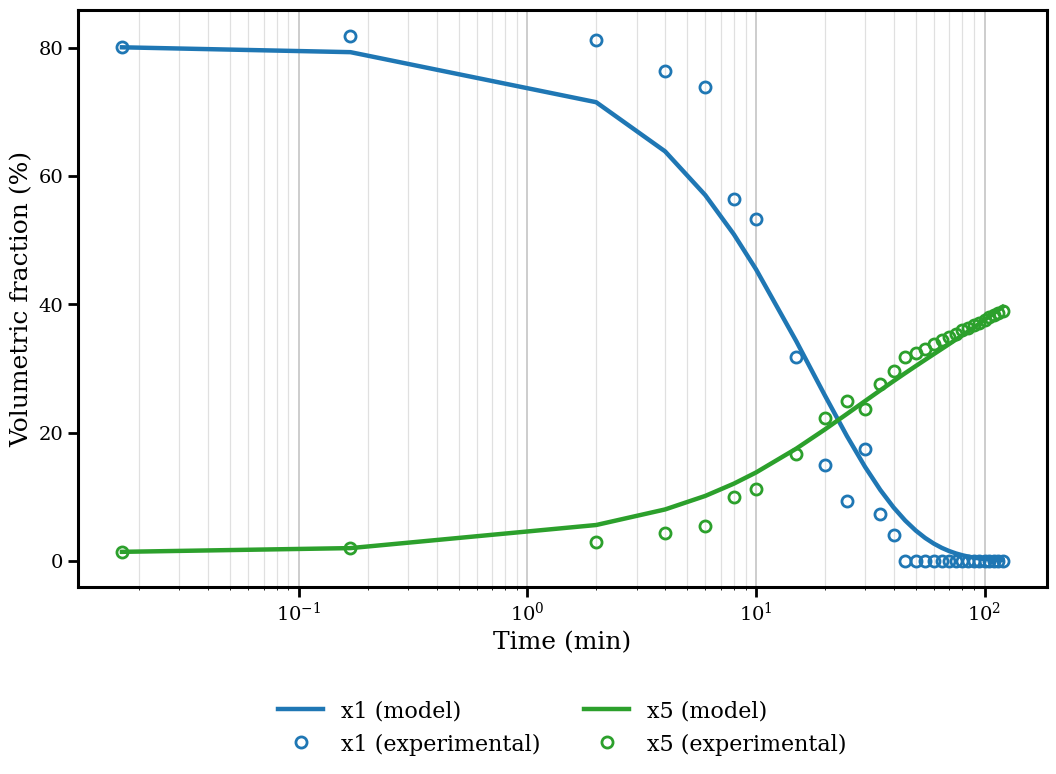
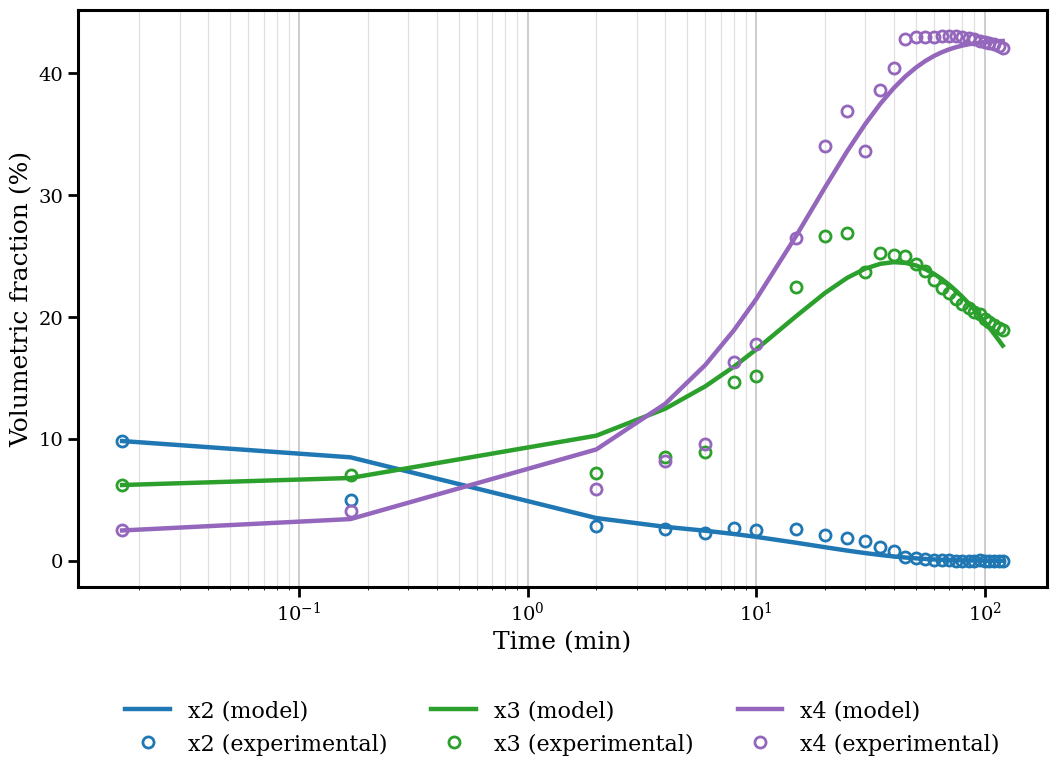
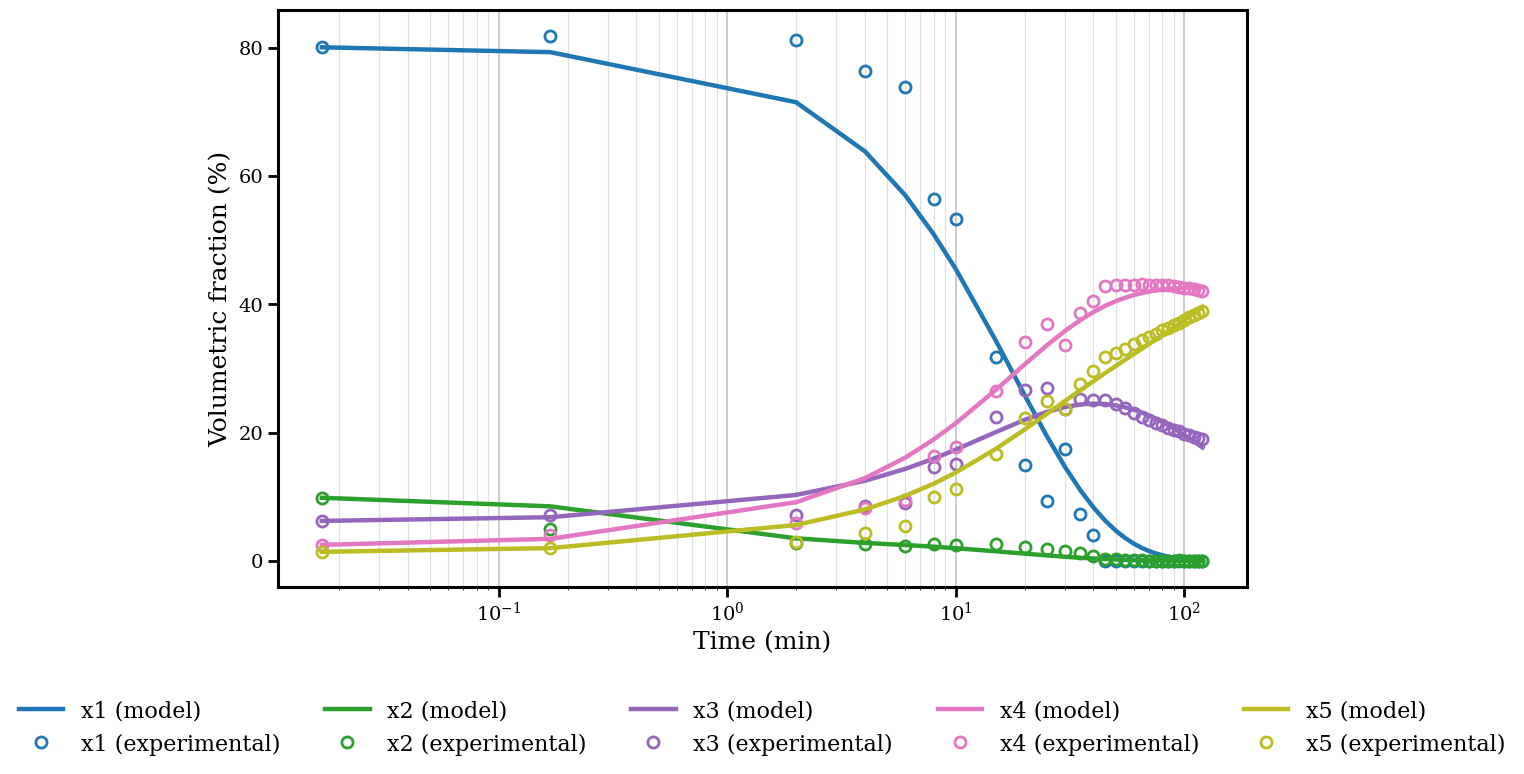
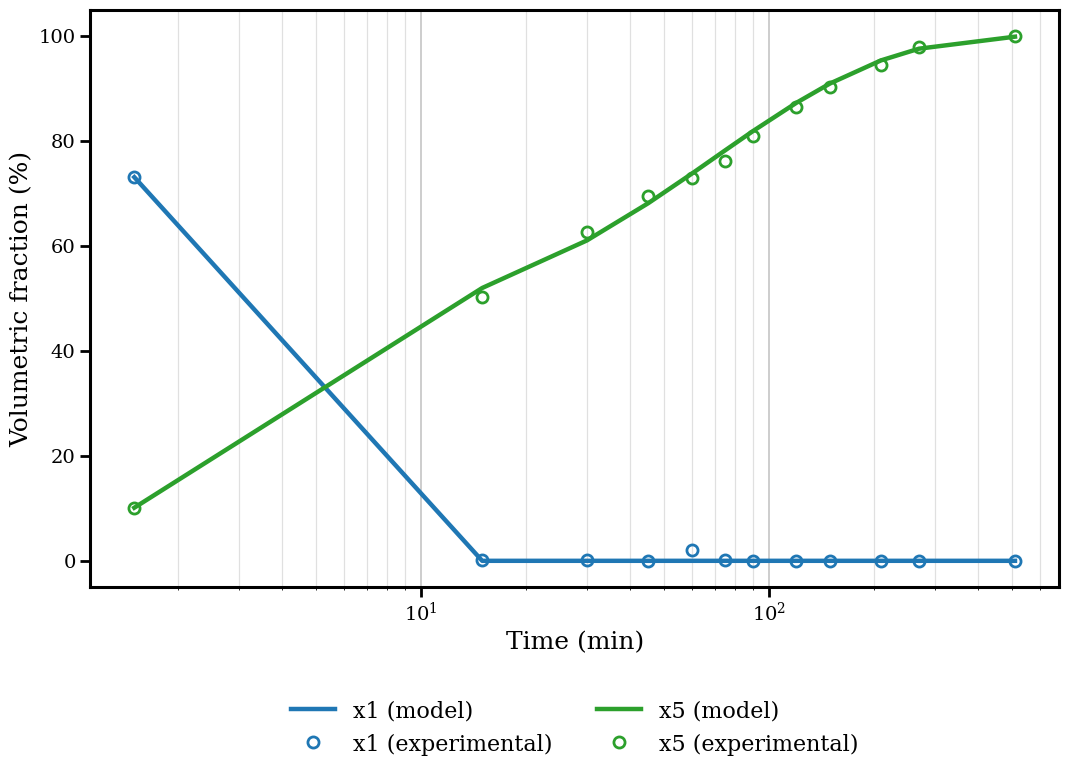
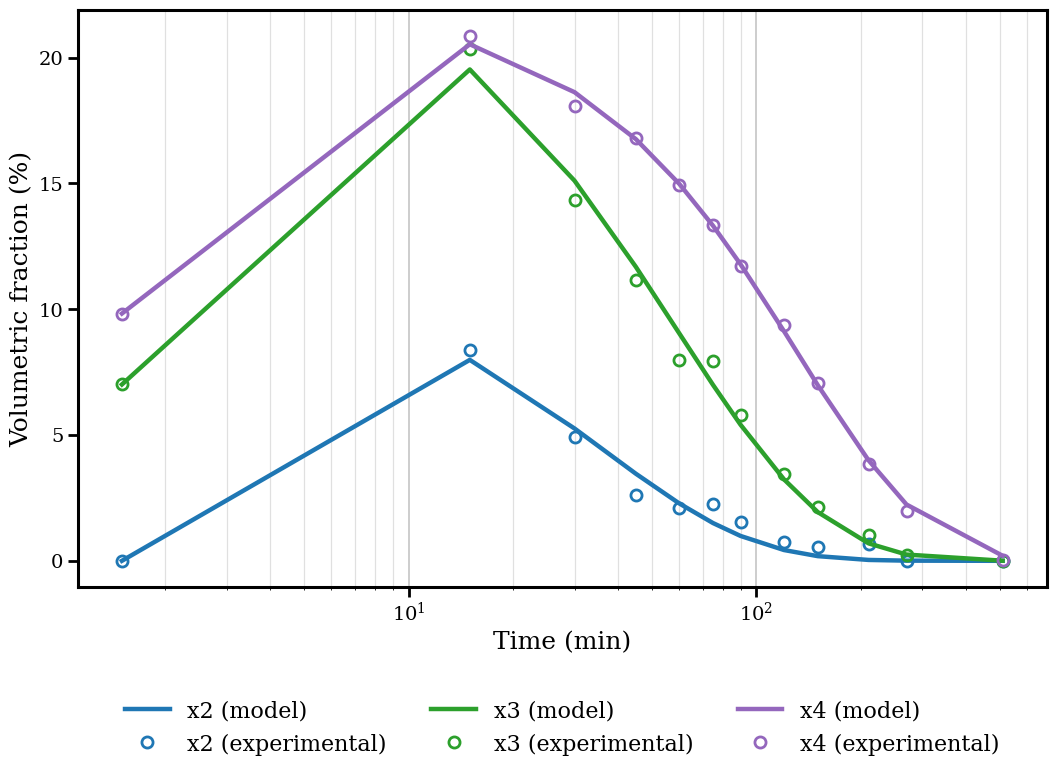
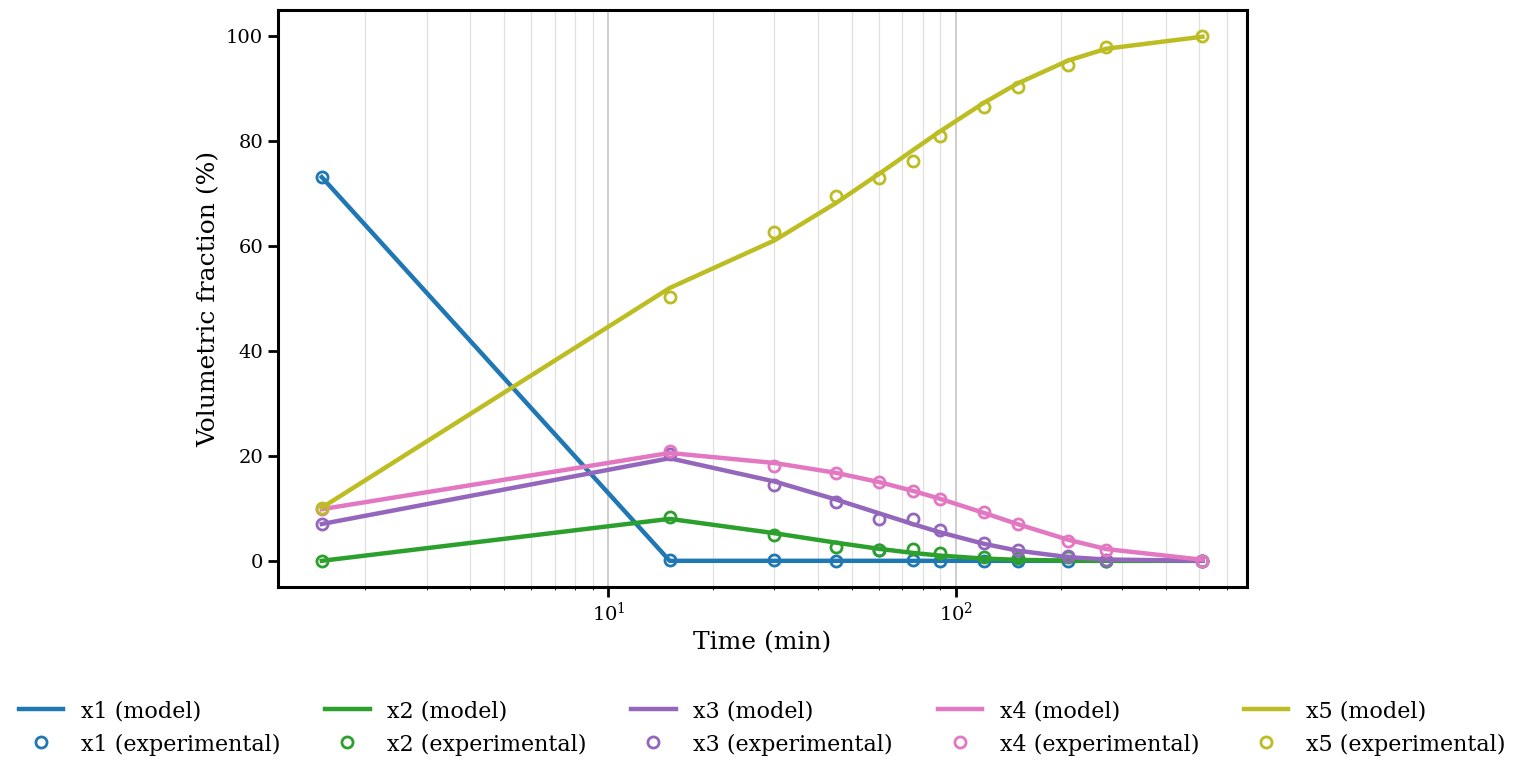
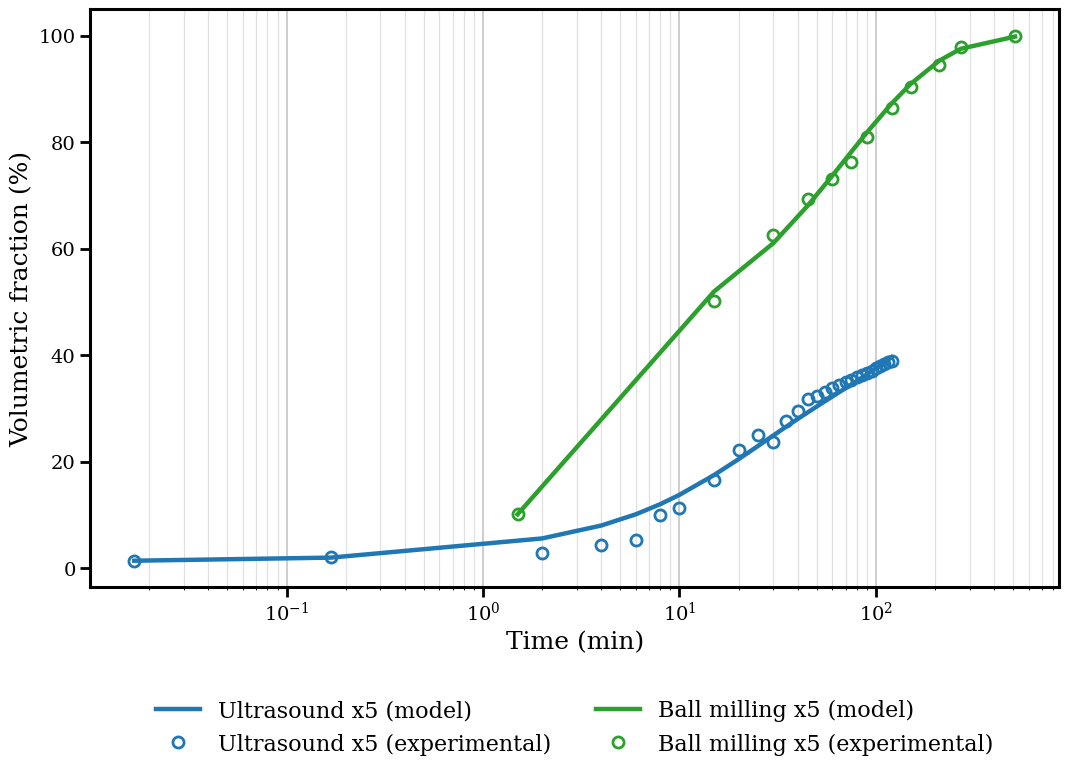

These figures' Python source, in order:
import numpy as np
import pandas as pd
import matplotlib.pyplot as plt
from scipy.integrate import solve_ivp
from scipy.optimize import least_squares
from matplotlib.ticker import LogLocator, NullFormatter


# 1) Experimental data (TIME IN HOURS)

VARS_ORDER = ["x1", "x2", "x3", "x4", "x5"]
PARAM_NAMES = ["k12", "k13", "k14", "k15", "k23", "k24", "k25", "k34", "k35", "k45"]

ultrasound = {
    "t": np.array([
        0, 0.0028, 0.0333, 0.0667, 0.1, 0.1333, 0.1667, 0.25, 0.3333, 0.4167,
        0.5, 0.5833, 0.6667, 0.75, 0.8333, 0.9167, 1, 1.0833, 1.1667, 1.25,
        1.3333, 1.4167, 1.5, 1.5833, 1.6667, 1.75, 1.8333, 1.9167, 2.0
    ]),
    "x5": np.array([1.4, 2.02, 2.92, 4.37, 5.37, 9.94, 11.22, 16.6, 22.22, 24.97,
                    23.61, 27.63, 29.58, 31.8, 32.4, 33.02, 33.86, 34.43, 34.93,
                    35.42, 35.91, 36.28, 36.7, 37.03, 37.55, 37.94, 38.25, 38.62, 38.93]),
    "x4": np.array([2.49, 4.1, 5.91, 8.21, 9.55, 16.33, 17.8, 26.53, 34.04, 36.91,
                    33.66, 38.64, 40.43, 42.84, 42.97, 43.01, 43.01, 43.08, 43.06,
                    43.07, 42.99, 42.94, 42.85, 42.67, 42.61, 42.5, 42.39, 42.26, 42.12]),
    "x3": np.array([6.22, 7.07, 7.2, 8.54, 8.94, 14.64, 15.16, 22.44, 26.65, 26.92,
                    23.72, 25.27, 25.12, 25.03, 24.39, 23.8, 23.04, 22.4, 21.98,
                    21.51, 21.1, 20.78, 20.45, 20.24, 19.84, 19.56, 19.36, 19.12, 18.95]),
    "x2": np.array([9.83, 4.96, 2.85, 2.59, 2.31, 2.68, 2.5, 2.65, 2.15, 1.9, 1.6,
                    1.17, 0.8, 0.33, 0.24, 0.17, 0.09, 0.09, 0.03, 0, 0, 0, 0,
                    0.06, 0, 0, 0, 0, 0]),
    "x1": np.array([80.06, 81.85, 81.12, 76.29, 73.83, 56.41, 53.32, 31.78, 14.94,
                    9.3, 17.41, 7.29, 4.07, 0, 0, 0, 0, 0, 0, 0, 0, 0, 0, 0,
                    0, 0, 0, 0, 0]),
}

ball_mill = {
    "t": np.array([0, 0.25, 0.5, 0.75, 1, 1.25, 1.5, 2, 2.5, 3.5, 4.5, 8.5]),
    "x5": np.array([10.11, 50.24, 62.58, 69.37, 72.98, 76.22, 80.94, 86.4, 90.24, 94.49, 97.79, 99.96]),
    "x4": np.array([9.83, 20.87, 18.07, 16.81, 14.94, 13.36, 11.72, 9.39, 7.07, 3.84, 1.99, 0.04]),
    "x3": np.array([7.01, 20.35, 14.36, 11.17, 7.99, 7.94, 5.78, 3.47, 2.15, 1.01, 0.22, 0.0]),
    "x2": np.array([0.0, 8.4, 4.91, 2.61, 2.1, 2.24, 1.54, 0.73, 0.54, 0.66, 0.0, 0.0]),
    "x1": np.array([73.05, 0.14, 0.08, 0.04, 1.99, 0.24, 0.02, 0.01, 0.0, 0.0, 0.0, 0.0]),
}


# 2) Kinetic model 

def system(t, y, k):
    k12, k13, k14, k15, k23, k24, k25, k34, k35, k45 = k
    x1, x2, x3, x4, x5 = y

    dx1 = -(k12 + k13 + k14 + k15) * x1
    dx2 = (k12 * x1) - (k23 + k24 + k25) * x2
    dx3 = (k13 * x1) + (k23 * x2) - (k34 + k35) * x3
    dx4 = (k14 * x1) + (k24 * x2) + (k34 * x3) - (k45 * x4)
    dx5 = (k15 * x1) + (k25 * x2) + (k35 * x3) + (k45 * x4)

    return [dx1, dx2, dx3, dx4, dx5]


def simulate(t_eval, y0, k):
    sol = solve_ivp(
        fun=lambda t, y: system(t, y, k),
        t_span=(float(t_eval[0]), float(t_eval[-1])),
        y0=y0,
        t_eval=t_eval,
        method="RK45",
        rtol=1e-7,
        atol=1e-9,
    )
    if not sol.success:
        raise RuntimeError(f"Integration failure: {sol.message}")
    return sol.y.T


# 3) Parameter fitting

def fit_model(name, data):
    t = np.asarray(data["t"], dtype=float)
    Yexp = np.vstack([np.asarray(data[v], dtype=float) for v in VARS_ORDER]).T
    y0 = Yexp[0].copy()

    scale = np.maximum(np.max(Yexp, axis=0), 1.0)

    def residuals(k):
        Yfit = simulate(t, y0, k)
        return ((Yfit - Yexp) / scale).ravel()

    k0 = np.full(10, 1.0)
    lb = np.zeros(10)
    ub = np.full(10, np.inf)

    res = least_squares(
        residuals,
        x0=k0,
        bounds=(lb, ub),
        method="trf",
        max_nfev=8000,
    )

    kopt = res.x
    Yfit = simulate(t, y0, kopt)

    sse = float(np.sum((Yfit - Yexp) ** 2))
    rmse = float(np.sqrt(np.mean((Yfit - Yexp) ** 2)))
    y_mean = float(np.mean(Yexp))
    sst = float(np.sum((Yexp - y_mean) ** 2))
    r2 = float(1 - sse / sst) if sst > 0 else float("nan")

    sum_exp = np.sum(Yexp, axis=1)
    sum_fit = np.sum(Yfit, axis=1)

    df = pd.DataFrame({"t_h": t, "t_min": t * 60.0})
    for i, v in enumerate(VARS_ORDER):
        df[f"{v}_experimental"] = Yexp[:, i]
        df[f"{v}_model"] = Yfit[:, i]
    df["sum_experimental"] = sum_exp
    df["sum_model"] = sum_fit
    df.to_csv(f"fit_{name}.csv", index=False)

    with open(f"params_{name}.txt", "w", encoding="utf-8") as f:
        f.write(f"Optimized parameters (h^-1) - {name}\n")
        for n, val in zip(PARAM_NAMES, kopt):
            f.write(f"{n} = {val:.6g}\n")
        f.write("\nFit metrics:\n")
        f.write(f"SSE  = {sse:.6g}\n")
        f.write(f"RMSE = {rmse:.6g}\n")
        f.write(f"R2   = {r2:.6g}\n")
        f.write("\nConservation check (sum of fractions):\n")
        f.write(f"sum_exp: min={float(np.min(sum_exp)):.3f}, max={float(np.max(sum_exp)):.3f}\n")
        f.write(f"sum_fit: min={float(np.min(sum_fit)):.3f}, max={float(np.max(sum_fit)):.3f}\n")

    k_out_x1 = float(np.sum(kopt[0:4]))
    t_half_x1 = float(np.log(2) / k_out_x1) if k_out_x1 > 0 else float("inf")

    return {
        "name": name,
        "t_h": t,
        "t_min": t * 60.0,
        "Yexp": Yexp,
        "Yfit": Yfit,
        "k": kopt,
        "metrics": {"sse": sse, "rmse": rmse, "r2": r2},
        "k_out_x1": k_out_x1,
        "t_half_x1_h": t_half_x1,
        "t_half_x1_min": t_half_x1 * 60.0,
    }


# 4) Style and Figures

def set_mpl_article_style():
    plt.rcParams.update({
        "font.family": "serif",
        "mathtext.fontset": "stix",
        "font.size": 14,
        "axes.labelsize": 18,
        "xtick.labelsize": 14,
        "ytick.labelsize": 14,
        "legend.fontsize": 16,
        "axes.linewidth": 2.2,
        "xtick.major.width": 2.0,
        "ytick.major.width": 2.0,
        "xtick.major.size": 7,
        "ytick.major.size": 7,
    })


def _log_safe_time(t_min: np.ndarray) -> np.ndarray:
    t_min = np.asarray(t_min, dtype=float).copy()
    pos = t_min[t_min > 0]
    if pos.size == 0:
        return np.full_like(t_min, 1e-3)
    eps = max(np.min(pos) / 10.0, 1e-3)
    t_min[t_min <= 0] = eps
    return t_min


def apply_mastersizer_grid(ax):
    ax.set_xscale("log")

    major = LogLocator(base=10.0, subs=(1.0,), numticks=20)
    minor = LogLocator(base=10.0, subs=np.arange(2, 10) * 0.1, numticks=200)

    ax.xaxis.set_major_locator(major)
    ax.xaxis.set_minor_locator(minor)
    ax.xaxis.set_minor_formatter(NullFormatter())

    ax.grid(False)

    ax.grid(which="major", axis="x", color="0.75", linewidth=1.2, alpha=0.9)
    ax.grid(which="minor", axis="x", color="0.85", linewidth=0.9, alpha=0.8)

    ax.yaxis.grid(False)


def _legend_bottom(ncol=2):
    ax = plt.gca()
    ax.legend(
        loc="upper center",
        bbox_to_anchor=(0.5, -0.18),
        frameon=False,
        ncol=ncol,
        borderaxespad=0.0,
    )


def _finalize_and_save(fname: str):
    ax = plt.gca()
    for spine in ax.spines.values():
        spine.set_linewidth(2.2)

    plt.tight_layout()
    plt.subplots_adjust(bottom=0.25)
    plt.savefig(fname, bbox_inches="tight", dpi=300)
    plt.close()


# 5) Plot functions

def plot_article_x1_x5(res, fname):
    tmin = _log_safe_time(res["t_min"])
    Yexp = res["Yexp"]
    Yfit = res["Yfit"]

    fig, ax = plt.subplots(figsize=(12.5, 7.5), dpi=300)

    line_x1, = ax.plot(tmin, Yfit[:, 0], linewidth=3.2, label="x1 (model)")
    c1 = line_x1.get_color()
    ax.plot(
        tmin, Yexp[:, 0],
        linestyle="None", marker="o", markersize=8,
        markerfacecolor="none", markeredgecolor=c1, markeredgewidth=2.0,
        label="x1 (experimental)"
    )

    line_x5, = ax.plot(tmin, Yfit[:, 4], linewidth=3.2, label="x5 (model)")
    c5 = line_x5.get_color()
    ax.plot(
        tmin, Yexp[:, 4],
        linestyle="None", marker="o", markersize=8,
        markerfacecolor="none", markeredgecolor=c5, markeredgewidth=2.0,
        label="x5 (experimental)"
    )

    ax.set_xlabel("Time (min)")
    ax.set_ylabel("Volumetric fraction (%)")

    apply_mastersizer_grid(ax)

    _legend_bottom(ncol=2)
    plt.savefig(fname, bbox_inches="tight", dpi=300)
    plt.close(fig)


def plot_article_x2_x3_x4(res, fname):
    tmin = _log_safe_time(res["t_min"])
    Yexp = res["Yexp"]
    Yfit = res["Yfit"]

    fig, ax = plt.subplots(figsize=(12.5, 7.5), dpi=300)

    for idx, lab in zip([1, 2, 3], ["x2", "x3", "x4"]):
        line, = ax.plot(tmin, Yfit[:, idx], linewidth=3.2, label=f"{lab} (model)")
        c = line.get_color()
        ax.plot(
            tmin, Yexp[:, idx],
            linestyle="None", marker="o", markersize=8,
            markerfacecolor="none", markeredgecolor=c, markeredgewidth=2.0,
            label=f"{lab} (experimental)"
        )

    ax.set_xlabel("Time (min)")
    ax.set_ylabel("Volumetric fraction (%)")

    apply_mastersizer_grid(ax)

    _legend_bottom(ncol=3)
    plt.savefig(fname, bbox_inches="tight", dpi=300)
    plt.close(fig)


def plot_article_all(res, fname):
    tmin = _log_safe_time(res["t_min"])
    Yexp = res["Yexp"]
    Yfit = res["Yfit"]

    fig, ax = plt.subplots(figsize=(12.5, 7.5), dpi=300)

    for idx, lab in zip([0, 1, 2, 3, 4], ["x1", "x2", "x3", "x4", "x5"]):
        line, = ax.plot(tmin, Yfit[:, idx], linewidth=3.2, label=f"{lab} (model)")
        c = line.get_color()
        ax.plot(
            tmin, Yexp[:, idx],
            linestyle="None", marker="o", markersize=8,
            markerfacecolor="none", markeredgecolor=c, markeredgewidth=2.0,
            label=f"{lab} (experimental)"
        )

    ax.set_xlabel("Time (min)")
    ax.set_ylabel("Volumetric fraction (%)")

    apply_mastersizer_grid(ax)

    _legend_bottom(ncol=5)
    plt.savefig(fname, bbox_inches="tight", dpi=300)
    plt.close(fig)


def plot_article_comparison_x5(res_u, res_m, fname):
    tu = _log_safe_time(res_u["t_min"])
    tm = _log_safe_time(res_m["t_min"])
    Yu_exp, Yu_fit = res_u["Yexp"], res_u["Yfit"]
    Ym_exp, Ym_fit = res_m["Yexp"], res_m["Yfit"]

    fig, ax = plt.subplots(figsize=(12.5, 7.5), dpi=300)

    line_u, = ax.plot(tu, Yu_fit[:, 4], linewidth=3.2, label="Ultrasound x5 (model)")
    cu = line_u.get_color()
    ax.plot(
        tu, Yu_exp[:, 4],
        linestyle="None", marker="o", markersize=8,
        markerfacecolor="none", markeredgecolor=cu, markeredgewidth=2.0,
        label="Ultrasound x5 (experimental)"
    )

    line_m, = ax.plot(tm, Ym_fit[:, 4], linewidth=3.2, label="Ball milling x5 (model)")
    cm = line_m.get_color()
    ax.plot(
        tm, Ym_exp[:, 4],
        linestyle="None", marker="o", markersize=8,
        markerfacecolor="none", markeredgecolor=cm, markeredgewidth=2.0,
        label="Ball milling x5 (experimental)"
    )

    ax.set_xlabel("Time (min)")
    ax.set_ylabel("Volumetric fraction (%)")

    apply_mastersizer_grid(ax)

    _legend_bottom(ncol=2)
    plt.savefig(fname, bbox_inches="tight", dpi=300)
    plt.close(fig)


# 6) Main

def main():
    set_mpl_article_style()

    res_u = fit_model("ultrasound", ultrasound)
    res_m = fit_model("ball_mill", ball_mill)

    plot_article_x1_x5(res_u, "FIG_ARTICLE_ultrasound_x1x5.png")
    plot_article_x2_x3_x4(res_u, "FIG_ARTICLE_ultrasound_x2x3x4.png")
    plot_article_all(res_u, "FIG_ARTICLE_ultrasound_all.png")

    plot_article_x1_x5(res_m, "FIG_ARTICLE_ball_mill_x1x5.png")
    plot_article_x2_x3_x4(res_m, "FIG_ARTICLE_ball_mill_x2x3x4.png")
    plot_article_all(res_m, "FIG_ARTICLE_ball_mill_all.png")

    plot_article_comparison_x5(res_u, res_m, "FIG_ARTICLE_comparison_x5.png")

    print("Ultrasound: k_out_x1 (h^-1) =", res_u["k_out_x1"], "t1/2 (min) =", res_u["t_half_x1_min"])
    print("Ball milling: k_out_x1 (h^-1) =", res_m["k_out_x1"], "t1/2 (min) =", res_m["t_half_x1_min"])

    print("\nOK! Files generated.")


if __name__ == "__main__":

    main()
